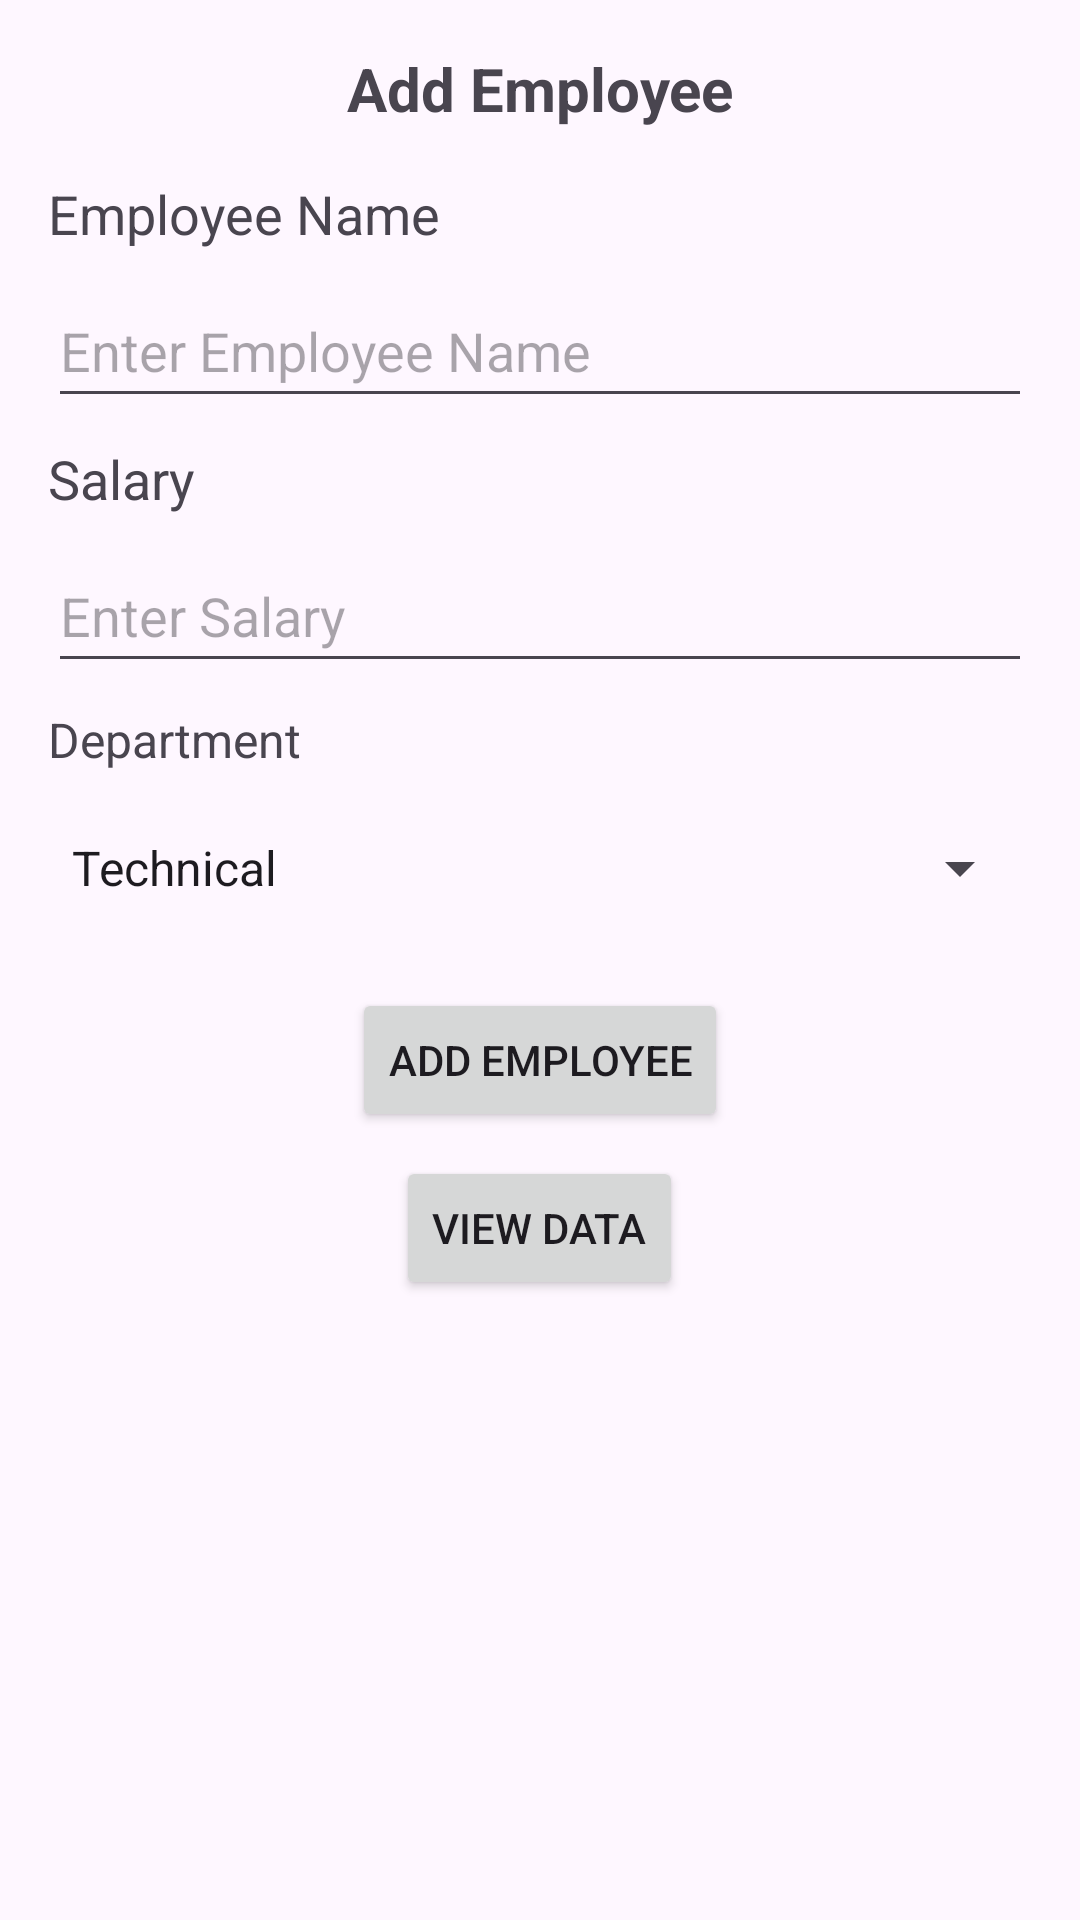

Here is an Android app screen rendered from its layout file. Give the layout XML and the strings, colors and styles it references.
<!-- AndroidManifest.xml: application theme Theme.MyDatabsaeManager -->
<!-- res/layout/activity_main.xml -->
<?xml version="1.0" encoding="utf-8"?>
<RelativeLayout xmlns:android="http://schemas.android.com/apk/res/android"
    android:layout_width="match_parent"
    android:layout_height="match_parent"
    android:padding="16dp">

    <TextView
        android:id="@+id/textViewAddEmployeeHeader"
        android:layout_width="match_parent"
        android:layout_height="wrap_content"
        android:text="Add Employee"
        android:textAlignment="center"
        android:textSize="20sp"
        android:textStyle="bold"
        android:paddingBottom="8dp" />

    <TextView
        android:layout_width="wrap_content"
        android:layout_height="wrap_content"
        android:layout_below="@id/textViewAddEmployeeHeader"
        android:text="Employee Name"
        android:layout_marginTop="8dp"
        android:textSize="18sp"
        android:id="@+id/textViewNameLabel"
        />

    <EditText
        android:id="@+id/editText"
        android:layout_width="match_parent"
        android:layout_height="wrap_content"
        android:layout_below="@id/textViewNameLabel"
        android:layout_marginTop="8dp"
        android:hint="Enter Employee Name"
        android:inputType="text"
        android:minHeight="48dp" />

    <TextView
        android:layout_width="wrap_content"
        android:layout_height="wrap_content"
        android:text="Salary"
        android:id="@+id/textViewSalaryLabel"
        android:layout_below="@id/editText"
        android:textSize="18sp"
        android:layout_marginTop="8dp"
        />

    <EditText
        android:id="@+id/editText2"
        android:layout_width="match_parent"
        android:layout_height="wrap_content"
        android:layout_below="@id/textViewSalaryLabel"
        android:layout_marginTop="8dp"
        android:hint="Enter Salary"
        android:inputType="numberDecimal"
        android:minHeight="48dp" />

    <TextView
        android:layout_width="wrap_content"
        android:layout_height="wrap_content"
        android:text="Department"
        android:id="@+id/textViewDepartmentLabel"
        android:layout_below="@id/editText2"
        android:textSize="16sp"
        android:layout_marginTop="8dp"
        />

    <Spinner
        android:id="@+id/spinnerDepartement"
        android:layout_width="match_parent"
        android:layout_height="wrap_content"
        android:layout_below="@id/textViewDepartmentLabel"
        android:layout_marginTop="8dp"
        android:entries="@array/departments"
        android:hint="Select Department"
        android:minHeight="48dp"
        android:textSize="18sp" />

    <Button
        android:id="@+id/button"
        android:layout_width="wrap_content"
        android:layout_height="wrap_content"
        android:layout_below="@id/spinnerDepartement"
        android:layout_marginTop="16dp"
        android:layout_centerHorizontal="true"
        android:text="Add Employee" />

    <Button
        android:id="@+id/button4"
        android:layout_width="wrap_content"
        android:layout_height="wrap_content"
        android:layout_below="@id/button"
        android:layout_marginTop="8dp"
        android:layout_centerHorizontal="true"
        android:text="View Data" />

</RelativeLayout>
<!-- resources referenced by this layout -->
<resources>
  <array name="departments">
          <item>Technical</item>
          <item>Support</item>
          <item>Research and Development</item>
          <item>Marketing</item>
          <item>Human Resource</item>
      </array>
  <style name="Theme.MyDatabsaeManager" parent="Base.Theme.MyDatabsaeManager" />
  <style name="Base.Theme.MyDatabsaeManager" parent="Theme.Material3.DayNight.NoActionBar">
          
          
      </style>
</resources>
